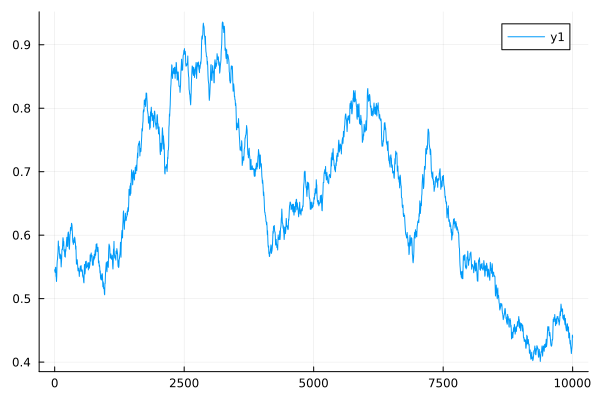

Data behind this chart, as committed beside it:
0	0.5434709057786584
1	0.5441
2	0.5446
3	0.5451
4	0.5456
5	0.5461
6	0.545
7	0.544
8	0.543
9	0.5421
10	0.5412
11	0.543
12	0.5446
13	0.5461
14	0.5475
15	0.5487
16	0.5489
17	0.549
18	0.5492
19	0.5493
20	0.5495
21	0.5462
22	0.5431
23	0.5404
24	0.5378
25	0.5354
26	0.5351
27	0.5348
28	0.5346
29	0.5344
30	0.5343
31	0.5326
32	0.531
33	0.5296
34	0.5283
35	0.527
36	0.5289
37	0.5306
38	0.5322
39	0.5337
40	0.5351
41	0.5392
42	0.543
43	0.5466
44	0.55
45	0.5531
46	0.5547
47	0.5562
48	0.5575
49	0.5588
50	0.56
51	0.5605
52	0.561
53	0.5615
54	0.562
55	0.5624
56	0.5639
57	0.5652
58	0.5664
59	0.5675
60	0.5685
... 9,940 more rows
